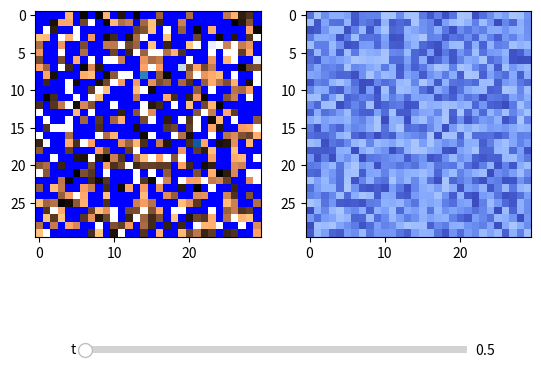

Write the Python code that produced this figure.
import numpy as np
import matplotlib
import matplotlib.pyplot as plt
from matplotlib.widgets import Slider


water_cmap = matplotlib.cm.get_cmap('Blues')
water_cmap.set_over('b')
water_cmap.set_under(alpha=0) # evaporated water is transparent
water_cmap.set_bad('w') # frozen water (np.nan) is white


def floodview(water_history, state_history, topology=None):
    '''
    create two views to see the evolution of some data
    representing a state simultaneously with water evolution

    water array should be [0, 1, NaN] for g, l, s
    the state array can be anything
    '''
    fig, (ax1, ax2) = plt.subplots(1, 2)

    if topology is None:
        topology = np.zeros_like(water_history[0])
    # draw a nice background to see water channeling
    ax1.imshow(topology, interpolation='nearest', cmap='copper')
    # draw water on top
    water_layer = ax1.imshow(water_history[0],
        vmin=0.5, vmax=0.51 ,cmap=water_cmap)
    state_layer = ax2.imshow(state_history[0],
        vmin=state_history.min(),
        vmax=state_history.max(),
        cmap='coolwarm')

    slider = Slider(
        ax=fig.add_axes([0.2,0.01,0.6,0.03]),
        label='t',
        valmin=0,
        valmax=len(water_history)-1)

    def update(f):
        i = int(f)
        water_layer.set_data( water_history[i] )
        state_layer.set_data( state_history[i] )
        fig.canvas.draw()

    slider.on_changed(update)

    plt.show()


if __name__ == '__main__':
    # a topology may be a 2D array
    G = np.random.rand(30,30)
    # histories and states would be 3D stacks
    W = np.random.rand(100,30,30)
    W[W<0.1] = np.nan
    S = np.random.rand(100,30,30) + np.linspace(0,2,100).reshape(100,1,1)
    floodview(W, S, G)
